Run: headless pygame with SDL's dummy video driver; simulated clock (each Clock.tick advances the game by its frame time, no real sleeping); random seed 0; keys injected as events and as key.get_pressed() state; no mouse input.
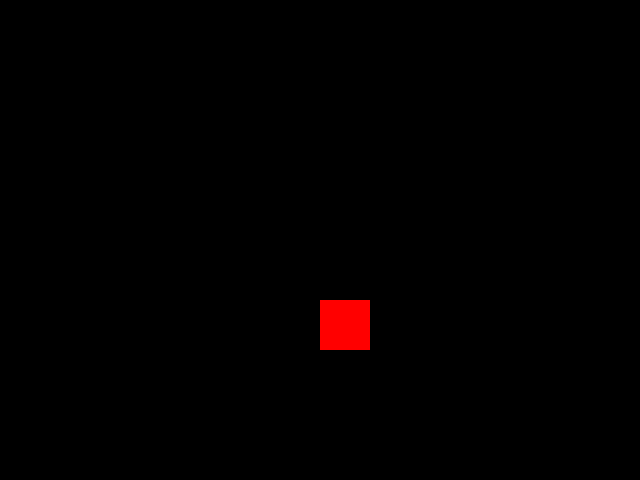
Frame 1 of 4 · flips 1–60 · no input
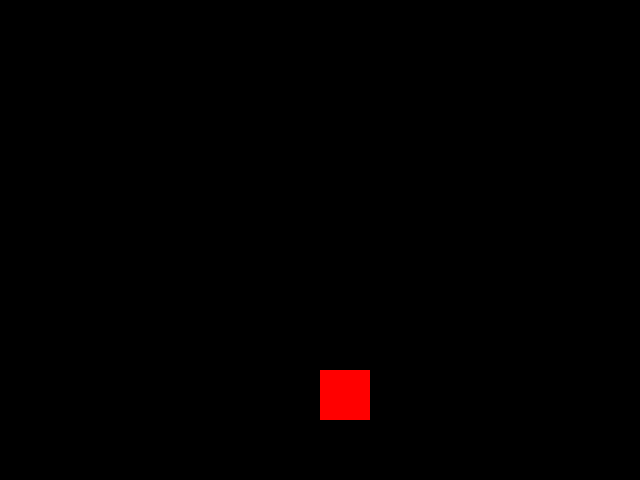
Frame 2 of 4 · flips 61–180 · tapped SPACE, RETURN · held RIGHT (→), D
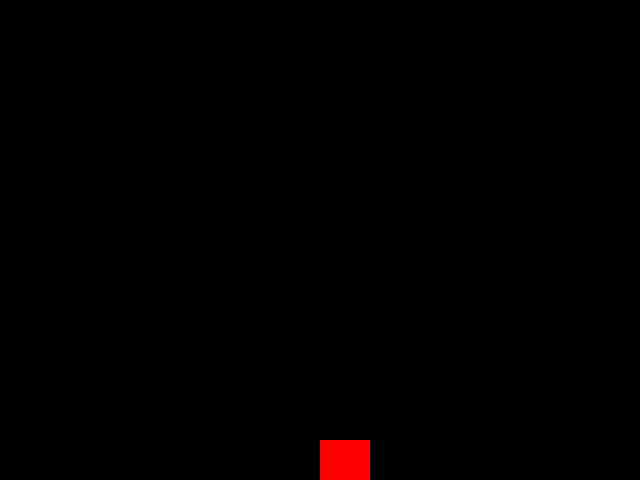
Frame 3 of 4 · flips 181–300 · held DOWN (↓), S
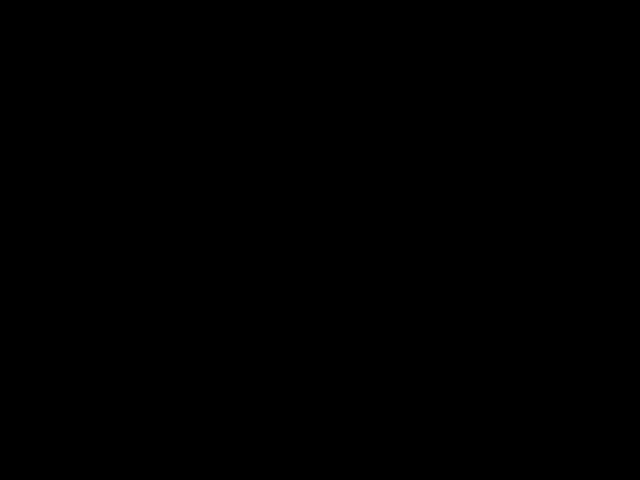
Frame 4 of 4 · flips 301–420 · held LEFT (←), A, UP (↑), W

The pygame program that drew these frames:

import pygame
from pygame.locals import *
from sys import exit

pygame.init

largura = 640
altura = 480
x = largura/2
y = 0

tela = pygame.display.set_mode((largura, altura))
pygame.display.set_caption("Jogo")
relogio = pygame.time.Clock() # função para conseguir definir o FPS

while True:
    # Calcular as regras
    relogio.tick(30) # define o FPS
    if y - 50 >= altura:
        y = 0
    y += 5
    # Pintar
    tela.fill((0, 0, 0))
    pygame.draw.rect(tela, (255, 0, 0), (x, y, 50, 50))
    pygame.display.update()
    
    # Eventos
    for event in pygame.event.get():
        if event.type == QUIT:
            pygame.quit()
            exit()  
